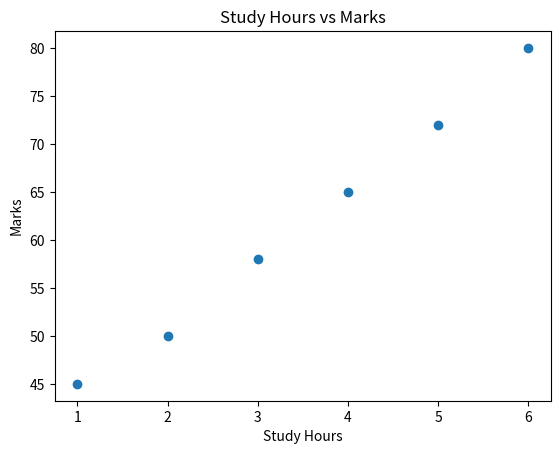

This chart was generated by the following Python code:
import matplotlib.pyplot as plt
hours = [1, 2, 3, 4, 5, 6]
marks = [45, 50, 58, 65, 72, 80]
plt.scatter(hours, marks)
plt.title("Study Hours vs Marks")
plt.xlabel("Study Hours")
plt.ylabel("Marks")
plt.show()

"""Program Explanation
The scatter() function displays observations as individual points. Study hours are placed on the
X-axis and marks on the Y-axis. The resulting pattern can be used to study the relationship between
the variables."""
